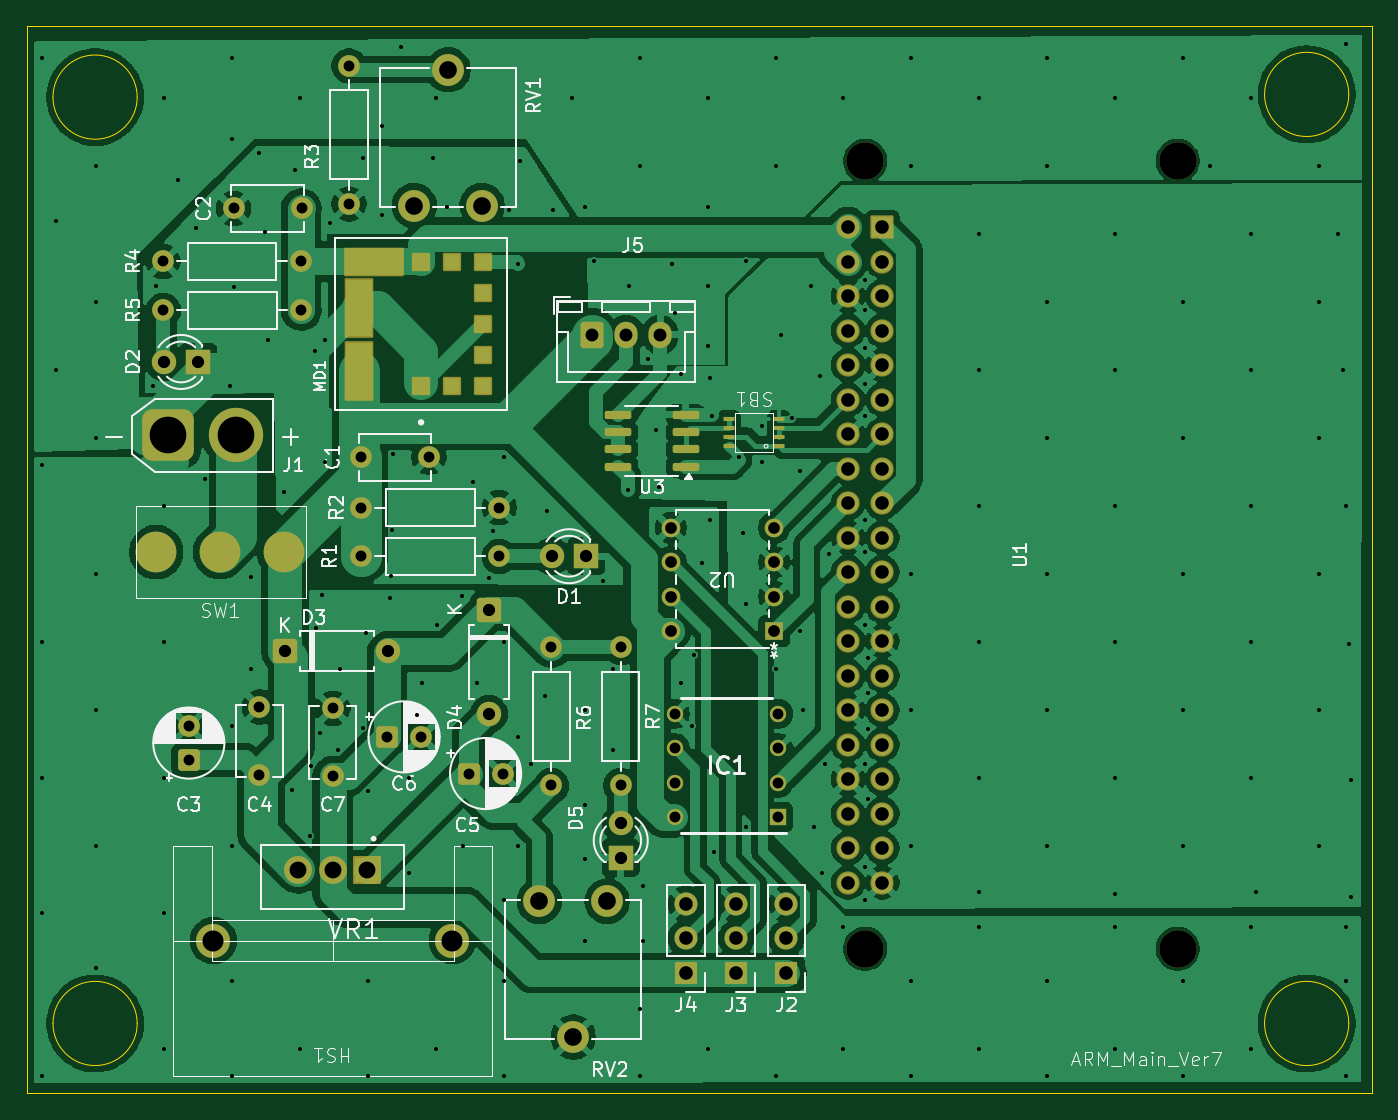
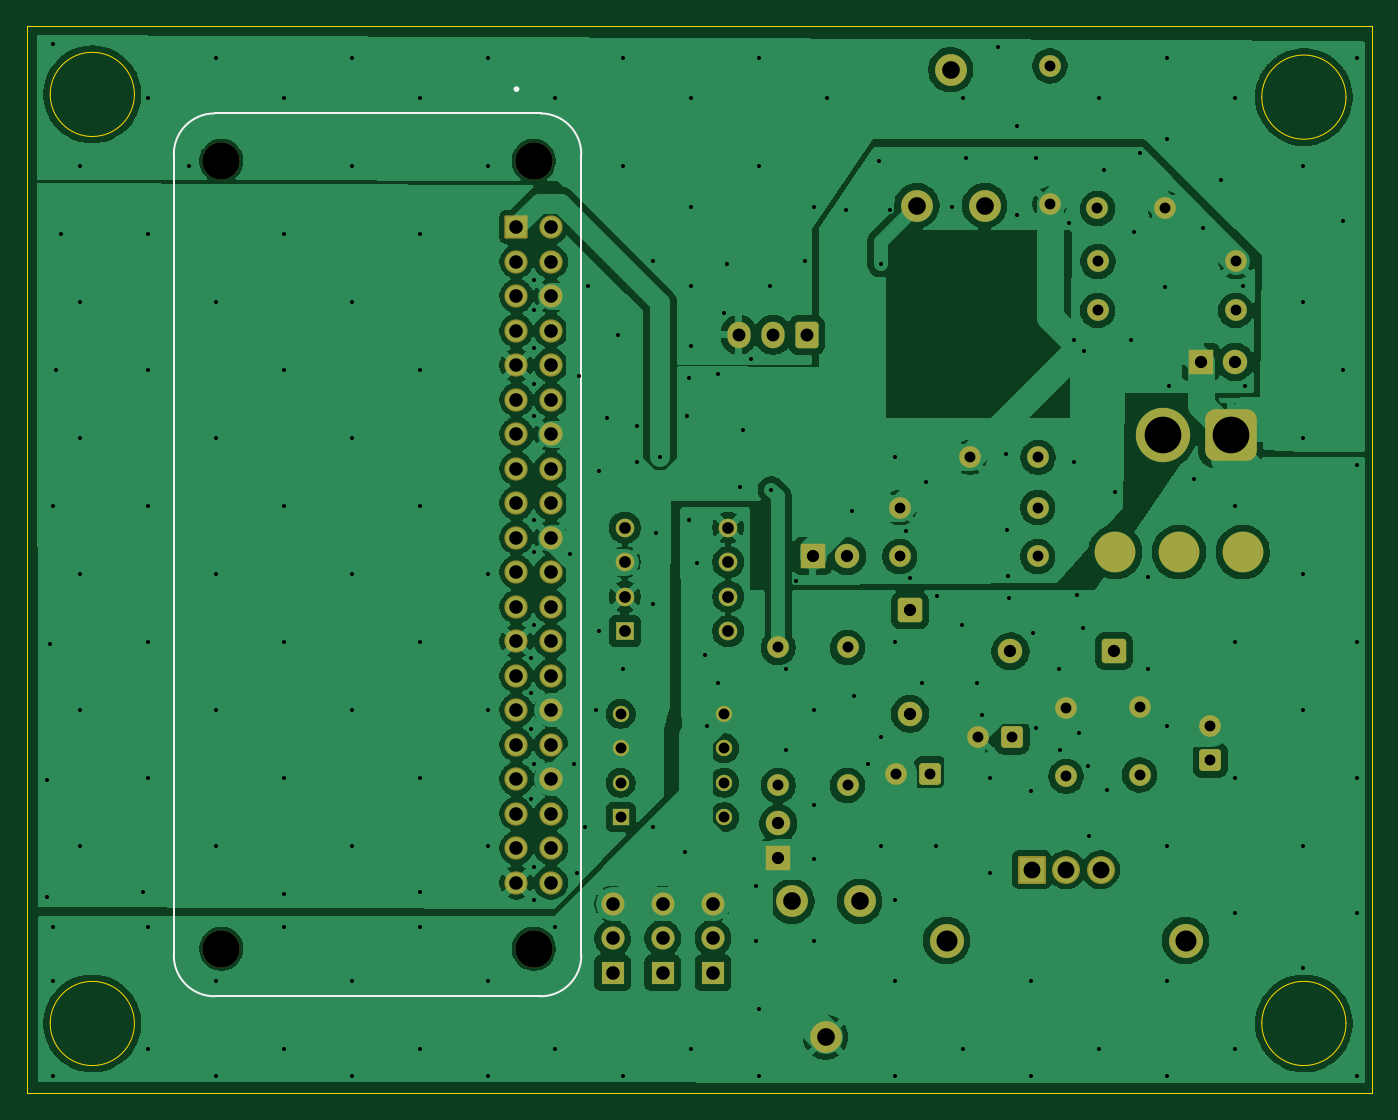
Circuit board: 11 layer files. Board 99.0 x 78.5 mm.
- bottom_copper: Arm_Main-B_Cu.gbr (238253 bytes)
- bottom_mask: Arm_Main-B_Mask.gbr (6208 bytes)
- paste: Arm_Main-B_Paste.gbr (451 bytes)
- bottom_silk: Arm_Main-B_Silkscreen.gbr (1282 bytes)
- outline: Arm_Main-Edge_Cuts.gbr (1220 bytes)
- top_copper: Arm_Main-F_Cu.gbr (202599 bytes)
- top_mask: Arm_Main-F_Mask.gbr (7521 bytes)
- paste: Arm_Main-F_Paste.gbr (2073 bytes)
- top_silk: Arm_Main-F_Silkscreen.gbr (74846 bytes)
- drill: Arm_Main-NPTH.drl (387 bytes)
- drill: Arm_Main-PTH.drl (6154 bytes)

=== bottom_copper: Arm_Main-B_Cu.gbr (238253 bytes, source omitted) ===
=== bottom_mask: Arm_Main-B_Mask.gbr ===
%TF.GenerationSoftware,KiCad,Pcbnew,9.0.4*%
%TF.CreationDate,2025-09-09T23:04:07+09:00*%
%TF.ProjectId,Arm_Main,41726d5f-4d61-4696-9e2e-6b696361645f,rev?*%
%TF.SameCoordinates,Original*%
%TF.FileFunction,Soldermask,Bot*%
%TF.FilePolarity,Negative*%
%FSLAX46Y46*%
G04 Gerber Fmt 4.6, Leading zero omitted, Abs format (unit mm)*
G04 Created by KiCad (PCBNEW 9.0.4) date 2025-09-09 23:04:07*
%MOMM*%
%LPD*%
G01*
G04 APERTURE LIST*
G04 Aperture macros list*
%AMRoundRect*
0 Rectangle with rounded corners*
0 $1 Rounding radius*
0 $2 $3 $4 $5 $6 $7 $8 $9 X,Y pos of 4 corners*
0 Add a 4 corners polygon primitive as box body*
4,1,4,$2,$3,$4,$5,$6,$7,$8,$9,$2,$3,0*
0 Add four circle primitives for the rounded corners*
1,1,$1+$1,$2,$3*
1,1,$1+$1,$4,$5*
1,1,$1+$1,$6,$7*
1,1,$1+$1,$8,$9*
0 Add four rect primitives between the rounded corners*
20,1,$1+$1,$2,$3,$4,$5,0*
20,1,$1+$1,$4,$5,$6,$7,0*
20,1,$1+$1,$6,$7,$8,$9,0*
20,1,$1+$1,$8,$9,$2,$3,0*%
G04 Aperture macros list end*
%ADD10R,1.800000X1.800000*%
%ADD11C,1.800000*%
%ADD12RoundRect,0.250000X-0.600000X-0.725000X0.600000X-0.725000X0.600000X0.725000X-0.600000X0.725000X0*%
%ADD13O,1.700000X1.950000*%
%ADD14C,1.600000*%
%ADD15C,3.000000*%
%ADD16RoundRect,0.250000X-0.650000X0.650000X-0.650000X-0.650000X0.650000X-0.650000X0.650000X0.650000X0*%
%ADD17RoundRect,0.760000X-1.140000X-1.140000X1.140000X-1.140000X1.140000X1.140000X-1.140000X1.140000X0*%
%ADD18C,4.000000*%
%ADD19C,2.340000*%
%ADD20R,1.371600X1.371600*%
%ADD21C,1.371600*%
%ADD22R,1.200000X1.200000*%
%ADD23C,1.200000*%
%ADD24C,2.500000*%
%ADD25RoundRect,0.250000X0.550000X-0.550000X0.550000X0.550000X-0.550000X0.550000X-0.550000X-0.550000X0*%
%ADD26R,1.700000X1.700000*%
%ADD27C,1.700000*%
%ADD28RoundRect,0.250000X-0.650000X-0.650000X0.650000X-0.650000X0.650000X0.650000X-0.650000X0.650000X0*%
%ADD29RoundRect,0.102000X0.930000X0.930000X-0.930000X0.930000X-0.930000X-0.930000X0.930000X-0.930000X0*%
%ADD30C,2.064000*%
%ADD31RoundRect,0.250000X-0.550000X-0.550000X0.550000X-0.550000X0.550000X0.550000X-0.550000X0.550000X0*%
%ADD32C,2.750000*%
%ADD33RoundRect,0.102000X-0.754000X0.754000X-0.754000X-0.754000X0.754000X-0.754000X0.754000X0.754000X0*%
%ADD34C,1.712000*%
G04 APERTURE END LIST*
D10*
%TO.C,D2*%
X122500000Y-84400000D03*
D11*
X119960000Y-84400000D03*
%TD*%
D12*
%TO.C,J5*%
X151500000Y-82400000D03*
D13*
X154000000Y-82400000D03*
X156500000Y-82400000D03*
%TD*%
D14*
%TO.C,C1*%
X134472000Y-91414000D03*
X139472000Y-91414000D03*
%TD*%
D15*
%TO.C,SW1*%
X128800000Y-98400000D03*
X124100000Y-98400000D03*
X119400000Y-98400000D03*
%TD*%
D10*
%TO.C,D5*%
X153600000Y-120900000D03*
D11*
X153600000Y-118360000D03*
%TD*%
D16*
%TO.C,D4*%
X143900000Y-102690000D03*
D11*
X143900000Y-110310000D03*
%TD*%
D14*
%TO.C,R4*%
X130060000Y-77000000D03*
X119900000Y-77000000D03*
%TD*%
D17*
%TO.C,J1*%
X120300000Y-89800000D03*
D18*
X125300000Y-89800000D03*
%TD*%
D14*
%TO.C,R5*%
X130080000Y-80600000D03*
X119920000Y-80600000D03*
%TD*%
%TO.C,C7*%
X132405000Y-114900000D03*
X132405000Y-109900000D03*
%TD*%
%TO.C,R6*%
X148500000Y-115580000D03*
X148500000Y-105420000D03*
%TD*%
%TO.C,C2*%
X130100000Y-73100000D03*
X125100000Y-73100000D03*
%TD*%
%TO.C,R1*%
X134492000Y-98714000D03*
X144652000Y-98714000D03*
%TD*%
D10*
%TO.C,D1*%
X151070000Y-98700000D03*
D11*
X148530000Y-98700000D03*
%TD*%
D19*
%TO.C,RV2*%
X147600000Y-124100000D03*
X150100000Y-134100000D03*
X152600000Y-124100000D03*
%TD*%
D14*
%TO.C,R2*%
X134492000Y-95114000D03*
X144652000Y-95114000D03*
%TD*%
D20*
%TO.C,U2*%
X164900000Y-104220000D03*
D21*
X164900000Y-101680000D03*
X164900000Y-99140000D03*
X164900000Y-96600000D03*
X157280000Y-96600000D03*
X157280000Y-99140000D03*
X157280000Y-101680000D03*
X157280000Y-104220000D03*
%TD*%
D22*
%TO.C,IC1*%
X165200000Y-117920000D03*
D23*
X165200000Y-115380000D03*
X165200000Y-112840000D03*
X165200000Y-110300000D03*
X157580000Y-110300000D03*
X157580000Y-112840000D03*
X157580000Y-115380000D03*
X157580000Y-117920000D03*
%TD*%
D24*
%TO.C,HS1*%
X141205000Y-127000000D03*
X123605000Y-127000000D03*
%TD*%
D25*
%TO.C,C3*%
X121800000Y-113705113D03*
D14*
X121800000Y-111205113D03*
%TD*%
D26*
%TO.C,J3*%
X162100000Y-129380000D03*
D27*
X162100000Y-126840000D03*
X162100000Y-124300000D03*
%TD*%
D28*
%TO.C,D3*%
X128880000Y-105700000D03*
D11*
X136500000Y-105700000D03*
%TD*%
D19*
%TO.C,RV1*%
X143395000Y-72880000D03*
X140895000Y-62880000D03*
X138395000Y-72880000D03*
%TD*%
D14*
%TO.C,R7*%
X153600000Y-105420000D03*
X153600000Y-115580000D03*
%TD*%
D29*
%TO.C,VR1*%
X134945000Y-121790000D03*
D30*
X132405000Y-121790000D03*
X129865000Y-121790000D03*
%TD*%
D14*
%TO.C,R3*%
X133600000Y-62600000D03*
X133600000Y-72760000D03*
%TD*%
D31*
%TO.C,C6*%
X136400000Y-112000000D03*
D14*
X138900000Y-112000000D03*
%TD*%
D26*
%TO.C,J4*%
X158400000Y-129380000D03*
D27*
X158400000Y-126840000D03*
X158400000Y-124300000D03*
%TD*%
D31*
%TO.C,C5*%
X142399888Y-114700000D03*
D14*
X144899888Y-114700000D03*
%TD*%
D26*
%TO.C,J2*%
X165800000Y-129380000D03*
D27*
X165800000Y-126840000D03*
X165800000Y-124300000D03*
%TD*%
D14*
%TO.C,C4*%
X127000000Y-114800000D03*
X127000000Y-109800000D03*
%TD*%
D32*
%TO.C,U1*%
X194600000Y-69600000D03*
X171600000Y-69600000D03*
X194600000Y-127600000D03*
X171600000Y-127600000D03*
D33*
X172870000Y-74470000D03*
D34*
X170330000Y-74470000D03*
X172870000Y-77010000D03*
X170330000Y-77010000D03*
X172870000Y-79550000D03*
X170330000Y-79550000D03*
X172870000Y-82090000D03*
X170330000Y-82090000D03*
X172870000Y-84630000D03*
X170330000Y-84630000D03*
X172870000Y-87170000D03*
X170330000Y-87170000D03*
X172870000Y-89710000D03*
X170330000Y-89710000D03*
X172870000Y-92250000D03*
X170330000Y-92250000D03*
X172870000Y-94790000D03*
X170330000Y-94790000D03*
X172870000Y-97330000D03*
X170330000Y-97330000D03*
X172870000Y-99870000D03*
X170330000Y-99870000D03*
X172870000Y-102410000D03*
X170330000Y-102410000D03*
X172870000Y-104950000D03*
X170330000Y-104950000D03*
X172870000Y-107490000D03*
X170330000Y-107490000D03*
X172870000Y-110030000D03*
X170330000Y-110030000D03*
X172870000Y-112570000D03*
X170330000Y-112570000D03*
X172870000Y-115110000D03*
X170330000Y-115110000D03*
X172870000Y-117650000D03*
X170330000Y-117650000D03*
X172870000Y-120190000D03*
X170330000Y-120190000D03*
X172870000Y-122730000D03*
X170330000Y-122730000D03*
%TD*%
M02*

=== paste: Arm_Main-B_Paste.gbr ===
%TF.GenerationSoftware,KiCad,Pcbnew,9.0.4*%
%TF.CreationDate,2025-09-09T23:04:06+09:00*%
%TF.ProjectId,Arm_Main,41726d5f-4d61-4696-9e2e-6b696361645f,rev?*%
%TF.SameCoordinates,Original*%
%TF.FileFunction,Paste,Bot*%
%TF.FilePolarity,Positive*%
%FSLAX46Y46*%
G04 Gerber Fmt 4.6, Leading zero omitted, Abs format (unit mm)*
G04 Created by KiCad (PCBNEW 9.0.4) date 2025-09-09 23:04:06*
%MOMM*%
%LPD*%
G01*
G04 APERTURE LIST*
G04 APERTURE END LIST*
M02*

=== bottom_silk: Arm_Main-B_Silkscreen.gbr ===
%TF.GenerationSoftware,KiCad,Pcbnew,9.0.4*%
%TF.CreationDate,2025-09-09T23:04:06+09:00*%
%TF.ProjectId,Arm_Main,41726d5f-4d61-4696-9e2e-6b696361645f,rev?*%
%TF.SameCoordinates,Original*%
%TF.FileFunction,Legend,Bot*%
%TF.FilePolarity,Positive*%
%FSLAX46Y46*%
G04 Gerber Fmt 4.6, Leading zero omitted, Abs format (unit mm)*
G04 Created by KiCad (PCBNEW 9.0.4) date 2025-09-09 23:04:06*
%MOMM*%
%LPD*%
G01*
G04 APERTURE LIST*
%ADD10C,0.127000*%
%ADD11C,0.200000*%
G04 APERTURE END LIST*
D10*
%TO.C,U1*%
X168100000Y-128100000D02*
X168100000Y-69100000D01*
X171100000Y-66100000D02*
X195100000Y-66100000D01*
X195100000Y-131100000D02*
X171100000Y-131100000D01*
X198100000Y-69100000D02*
X198100000Y-128100000D01*
X198100000Y-103000000D02*
X198100000Y-111350000D01*
X198100000Y-115600000D02*
X198100000Y-123950000D01*
X168100000Y-69100000D02*
G75*
G02*
X171100000Y-66100000I3000001J-1D01*
G01*
X171100000Y-131100000D02*
G75*
G02*
X168100000Y-128100000I0J3000000D01*
G01*
X195100000Y-66100000D02*
G75*
G02*
X198100000Y-69100000I-1J-3000001D01*
G01*
X198100000Y-128100000D02*
G75*
G02*
X195100000Y-131100000I-3000000J0D01*
G01*
D11*
X172970000Y-64310000D02*
G75*
G02*
X172770000Y-64310000I-100000J0D01*
G01*
X172770000Y-64310000D02*
G75*
G02*
X172970000Y-64310000I100000J0D01*
G01*
%TD*%
M02*

=== outline: Arm_Main-Edge_Cuts.gbr ===
%TF.GenerationSoftware,KiCad,Pcbnew,9.0.4*%
%TF.CreationDate,2025-09-09T23:04:07+09:00*%
%TF.ProjectId,Arm_Main,41726d5f-4d61-4696-9e2e-6b696361645f,rev?*%
%TF.SameCoordinates,Original*%
%TF.FileFunction,Profile,NP*%
%FSLAX46Y46*%
G04 Gerber Fmt 4.6, Leading zero omitted, Abs format (unit mm)*
G04 Created by KiCad (PCBNEW 9.0.4) date 2025-09-09 23:04:07*
%MOMM*%
%LPD*%
G01*
G04 APERTURE LIST*
%TA.AperFunction,Profile*%
%ADD10C,0.050000*%
%TD*%
G04 APERTURE END LIST*
D10*
X118000000Y-64900000D02*
G75*
G02*
X111800000Y-64900000I-3100000J0D01*
G01*
X111800000Y-64900000D02*
G75*
G02*
X118000000Y-64900000I3100000J0D01*
G01*
X207200000Y-133100000D02*
G75*
G02*
X201000000Y-133100000I-3100000J0D01*
G01*
X201000000Y-133100000D02*
G75*
G02*
X207200000Y-133100000I3100000J0D01*
G01*
X207200000Y-64700000D02*
G75*
G02*
X201000000Y-64700000I-3100000J0D01*
G01*
X201000000Y-64700000D02*
G75*
G02*
X207200000Y-64700000I3100000J0D01*
G01*
X118000000Y-133100000D02*
G75*
G02*
X111800000Y-133100000I-3100000J0D01*
G01*
X111800000Y-133100000D02*
G75*
G02*
X118000000Y-133100000I3100000J0D01*
G01*
X109900000Y-59700000D02*
X208900000Y-59700000D01*
X208900000Y-138200000D01*
X109900000Y-138200000D01*
X109900000Y-59700000D01*
M02*

=== top_copper: Arm_Main-F_Cu.gbr (202599 bytes, source omitted) ===
=== top_mask: Arm_Main-F_Mask.gbr (7521 bytes, source omitted) ===
=== paste: Arm_Main-F_Paste.gbr (2073 bytes, source withheld) ===
=== top_silk: Arm_Main-F_Silkscreen.gbr (74846 bytes, source omitted) ===
=== drill: Arm_Main-NPTH.drl ===
M48
; DRILL file {KiCad 9.0.4} date 2025-09-09T23:04:10+0900
; FORMAT={-:-/ absolute / metric / decimal}
; #@! TF.CreationDate,2025-09-09T23:04:10+09:00
; #@! TF.GenerationSoftware,Kicad,Pcbnew,9.0.4
; #@! TF.FileFunction,NonPlated,1,2,NPTH
FMAT,2
METRIC
; #@! TA.AperFunction,NonPlated,NPTH,ComponentDrill
T1C2.750
%
G90
G05
T1
X171.6Y-69.6
X171.6Y-127.6
X194.6Y-69.6
X194.6Y-127.6
M30

=== drill: Arm_Main-PTH.drl (6154 bytes, source omitted) ===
